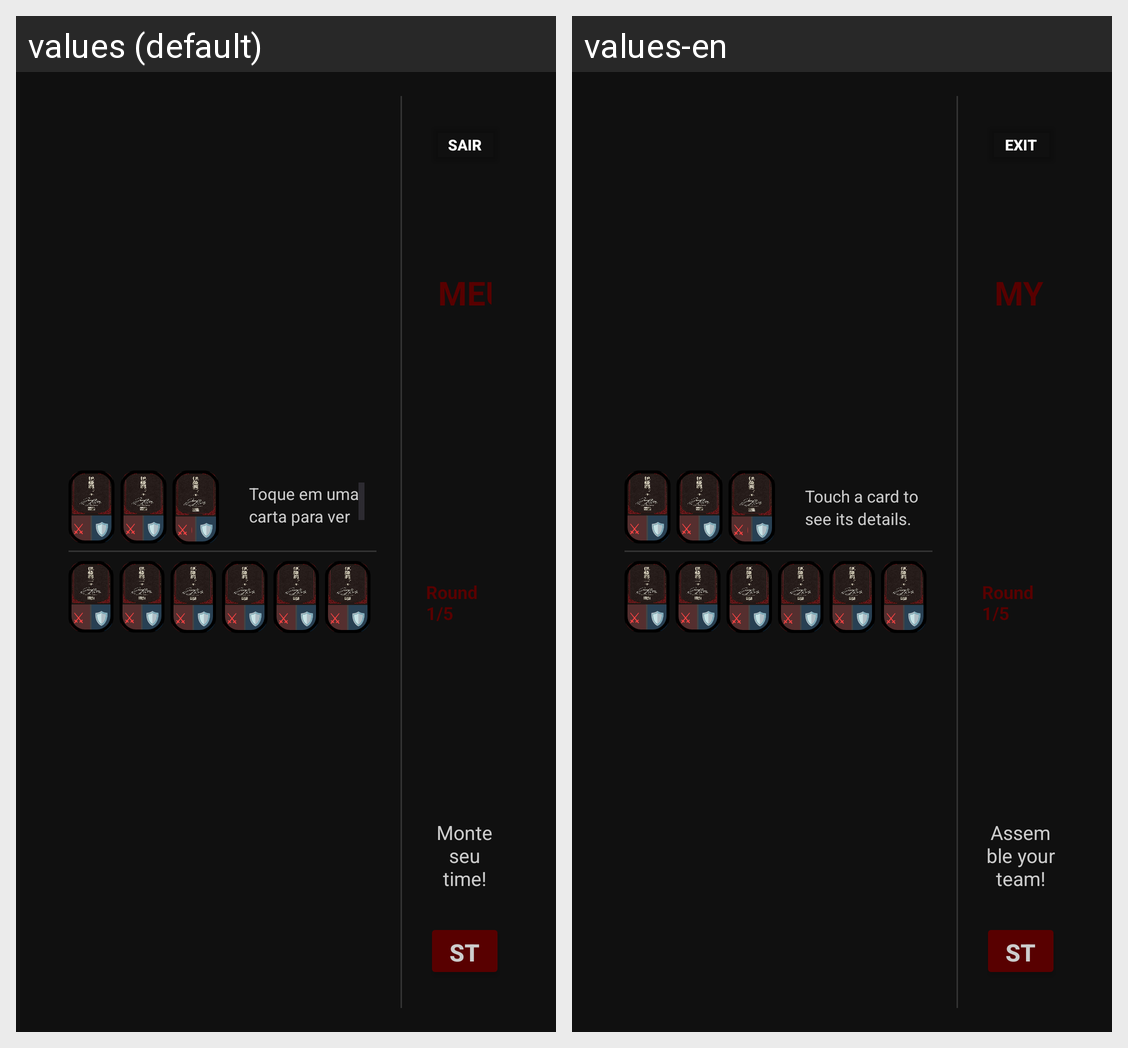

The Android screen above is rendered under two locales of the same app. Produce the string resources it draws, with the default and per-locale values.
Android screen res/layout/activity_team_setup.xml rendered under 2 locales, left to right: values (default), values-en. Device: Nexus 5 (rendered at 1080×1920; each locale shown at half size, 540×960, under a caption strip naming it); theme Theme.SuperAutoIto.
Strings drawn on this screen, with the default value and each locale's value (text and hints the layout hard-codes, and strings that could not be matched under every locale, appear in the picture but are not listed):

touch_a_card
  values: Toque em uma carta para ver seus detalhes.
  values-en: Touch a card to see its details.

exit
  values: SAIR
  values-en: EXIT

team_name_default
  values: MEU TIME
  values-en: MY TEAM

default_instruction
  values: Monte seu time!
  values-en: Assemble your team!
